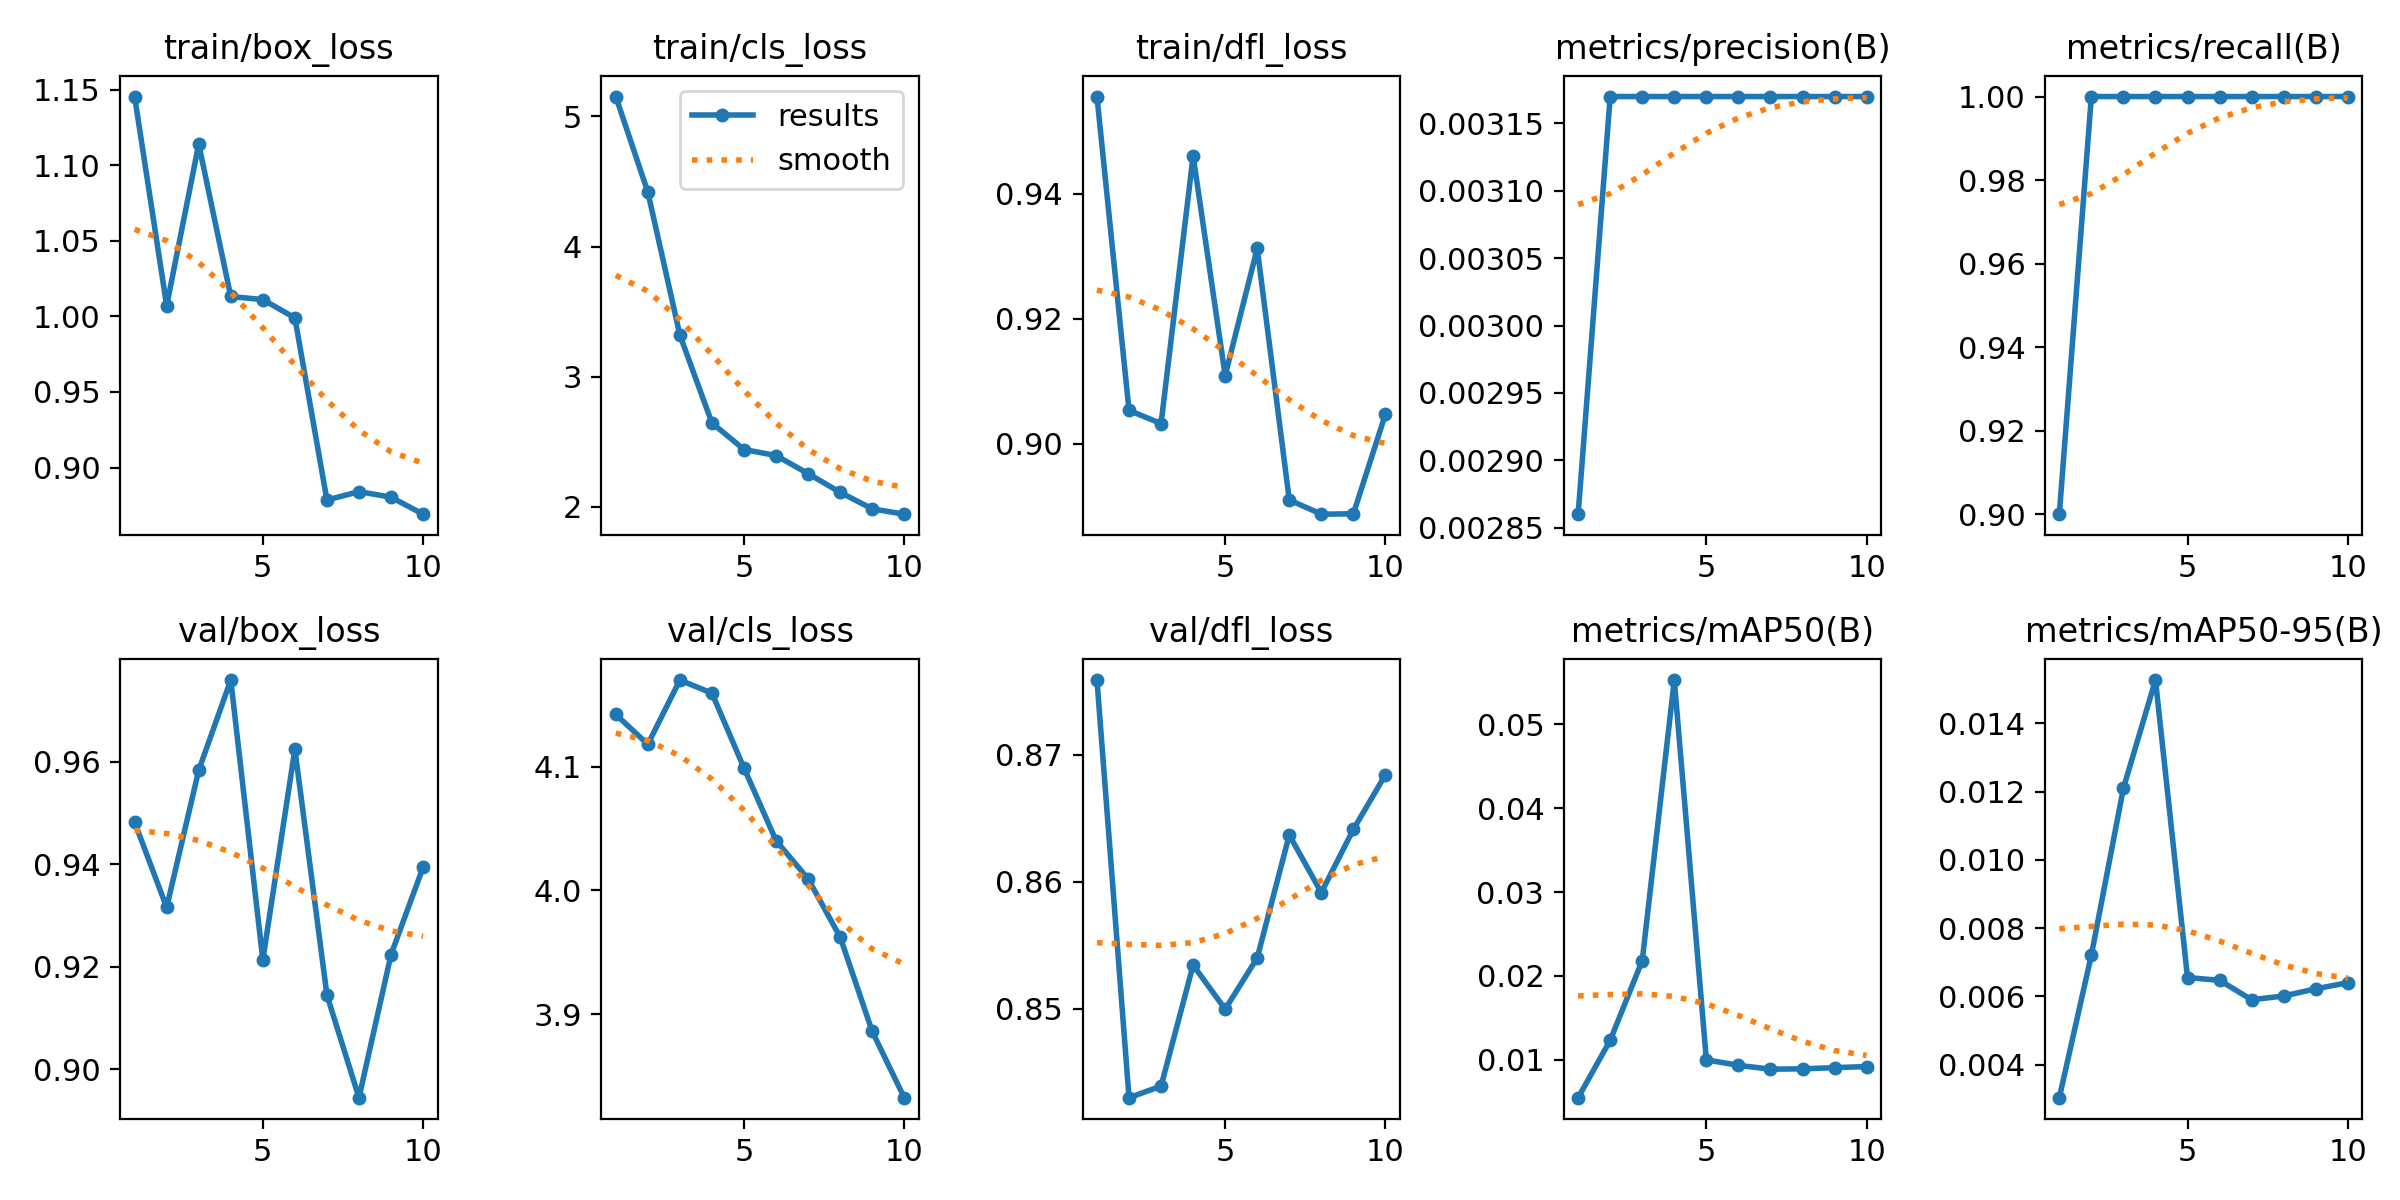

Source data for this figure (header and first rows):
epoch, time, train/box_loss, train/cls_loss, train/dfl_loss, metrics/precision(B), metrics/recall(B), metrics/mAP50(B), metrics/mAP50-95(B), val/box_loss, val/cls_loss, val/dfl_loss, lr/pg0, lr/pg1, lr/pg2
1, 11.94, 1.145, 5.153, 0.9556, 0.00286, 0.9, 0.00548, 0.00303, 0.9482, 4.142, 0.8759, 8e-05, 8e-05, 8e-05
2, 22.99, 1.007, 4.419, 0.9053, 0.00317, 1, 0.01232, 0.00721, 0.9316, 4.118, 0.843, 0.0001622, 0.0001622, 0.0001622
3, 34.12, 1.114, 3.32, 0.9032, 0.00317, 1, 0.02183, 0.0121, 0.9583, 4.17, 0.8439, 0.0002246, 0.0002246, 0.0002246
4, 45.13, 1.013, 2.645, 0.9461, 0.00317, 1, 0.05529, 0.01527, 0.9759, 4.16, 0.8534, 0.0002671, 0.0002671, 0.0002671
5, 56.02, 1.011, 2.441, 0.9109, 0.00317, 1, 0.00999, 0.00655, 0.9214, 4.099, 0.85, 0.0002899, 0.0002899, 0.0002899
6, 66.97, 0.999, 2.395, 0.9313, 0.00317, 1, 0.00934, 0.00647, 0.9624, 4.04, 0.854, 0.0002929, 0.0002929, 0.0002929
7, 78.08, 0.8785, 2.256, 0.891, 0.00317, 1, 0.00888, 0.0059, 0.9145, 4.009, 0.8637, 0.0002761, 0.0002761, 0.0002761
8, 89.08, 0.8841, 2.112, 0.8887, 0.00317, 1, 0.00892, 0.00601, 0.8945, 3.962, 0.8591, 0.0002395, 0.0002395, 0.0002395
9, 100.1, 0.8804, 1.985, 0.8888, 0.00317, 1, 0.00906, 0.00622, 0.9224, 3.886, 0.8641, 0.000183, 0.000183, 0.000183
10, 111.1, 0.8692, 1.944, 0.9047, 0.00317, 1, 0.00919, 0.0064, 0.9394, 3.832, 0.8684, 0.0001068, 0.0001068, 0.0001068
